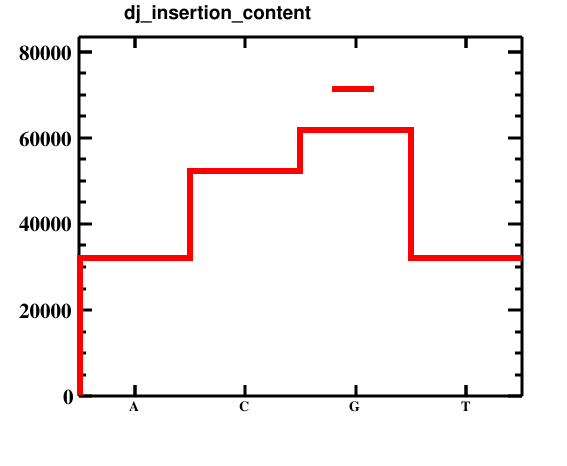

The table this chart was drawn from, first rows:
bin_low_edge, contents, xtitle, binlabel
-0.5, 0.0, , 
0.5, 32083, , A
1.5, 52343, , C
2.5, 61755, , G
3.5, 32037, , T
4.5, 0.0, , 
